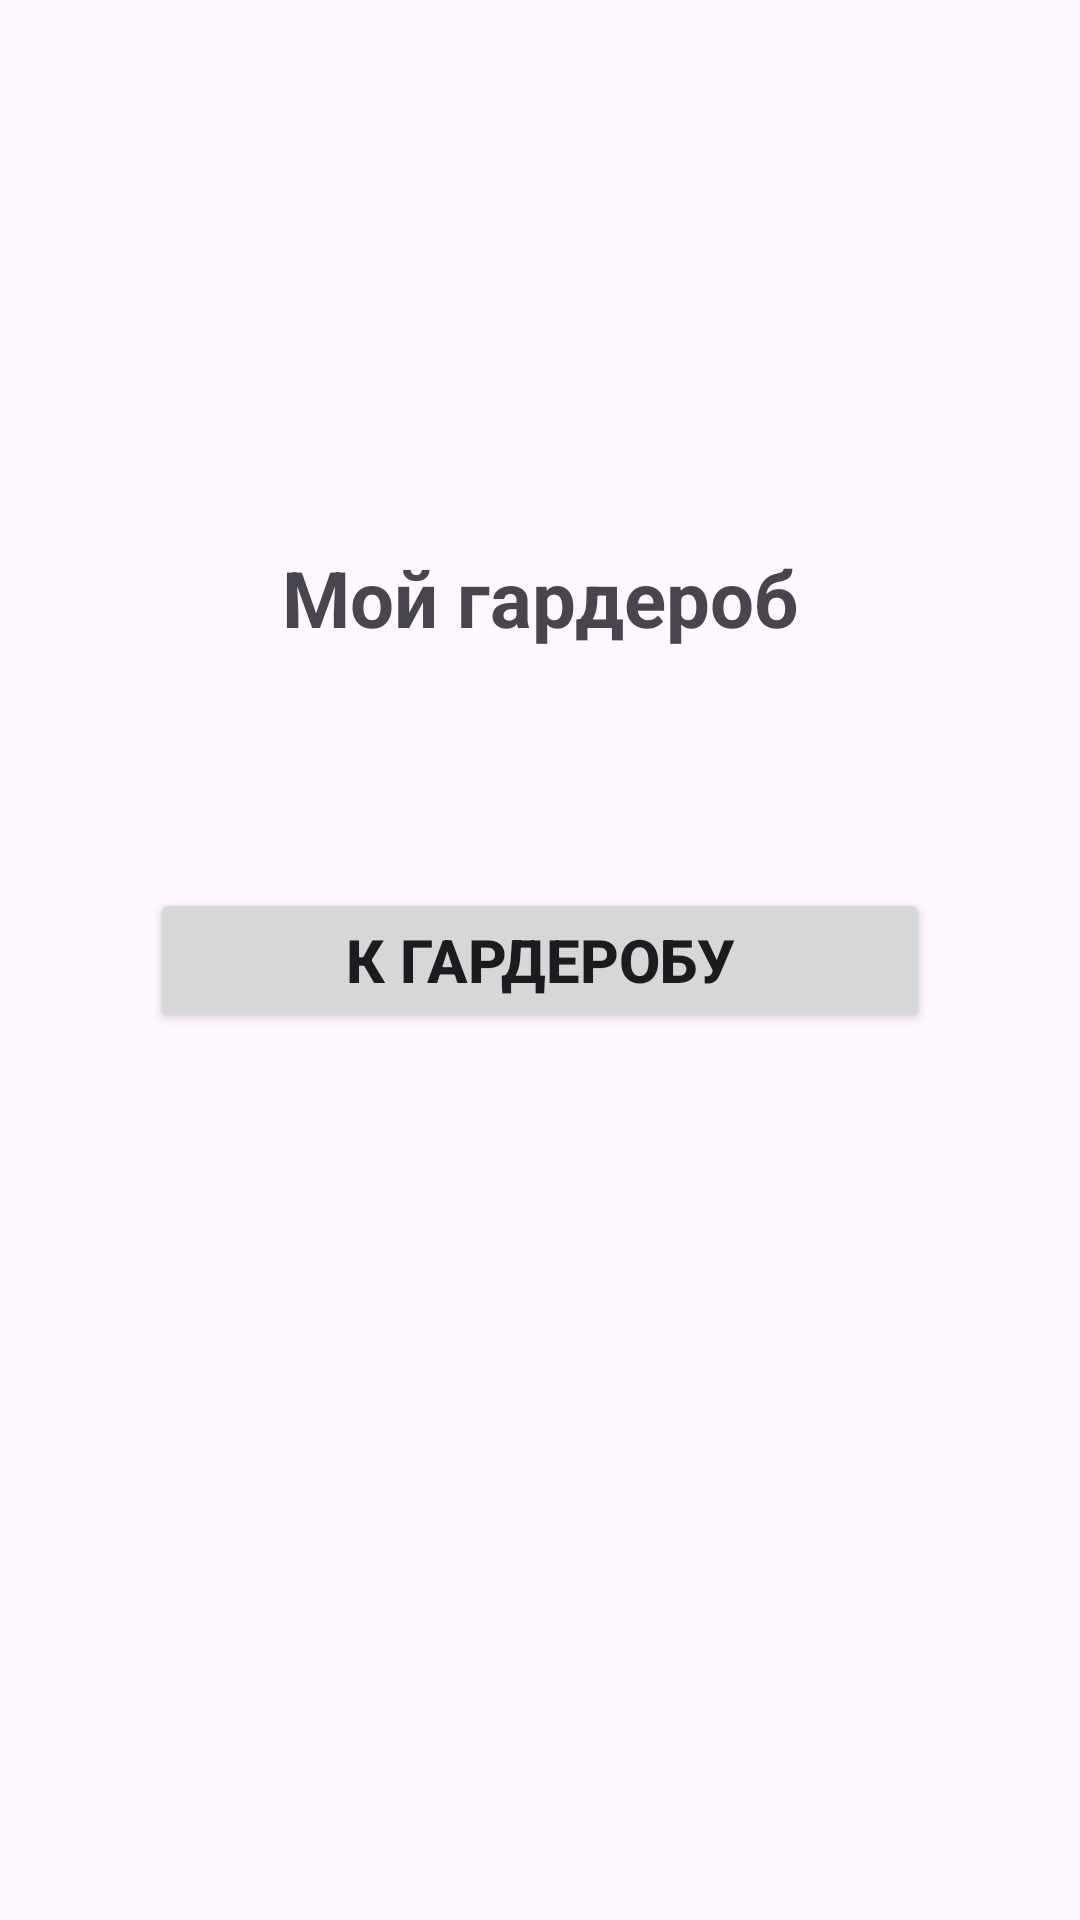

Write the Android layout XML for this screen, with the resource values it uses.
<!-- AndroidManifest.xml: application theme Theme.HW8_RecyclerView -->
<!-- res/layout/activity_main.xml -->
<?xml version="1.0" encoding="utf-8"?>
<androidx.constraintlayout.widget.ConstraintLayout xmlns:android="http://schemas.android.com/apk/res/android"
    xmlns:app="http://schemas.android.com/apk/res-auto"
    xmlns:tools="http://schemas.android.com/tools"
    android:id="@+id/main"
    android:layout_width="match_parent"
    android:layout_height="match_parent"
    tools:context=".MainActivity">

    <TextView
        android:layout_width="wrap_content"
        android:layout_height="wrap_content"
        android:text="Мой гардероб"
        android:textSize="26sp"
        android:textStyle="bold"
        app:layout_constraintBottom_toBottomOf="parent"
        app:layout_constraintEnd_toEndOf="parent"
        app:layout_constraintStart_toStartOf="parent"
        app:layout_constraintTop_toTopOf="parent"
        app:layout_constraintVertical_bias="0.3"/>

    <Button
        android:id="@+id/startBTN"
        android:layout_width="match_parent"
        android:layout_height="wrap_content"
        android:text="К гардеробу"
        android:textSize="20sp"
        android:textStyle="bold"
        android:layout_margin="50dp"
        app:layout_constraintBottom_toBottomOf="parent"
        app:layout_constraintEnd_toEndOf="parent"
        app:layout_constraintStart_toStartOf="parent"
        app:layout_constraintTop_toTopOf="parent"
        app:layout_constraintVertical_bias="0.5"/>

</androidx.constraintlayout.widget.ConstraintLayout>
<!-- resources referenced by this layout -->
<resources>
  <style name="Theme.HW8_RecyclerView" parent="Base.Theme.HW8_RecyclerView" />
  <style name="Base.Theme.HW8_RecyclerView" parent="Theme.Material3.DayNight.NoActionBar">
          
          
      </style>
</resources>
